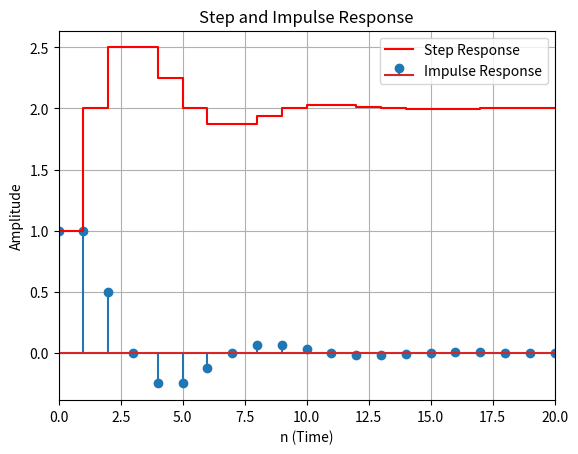
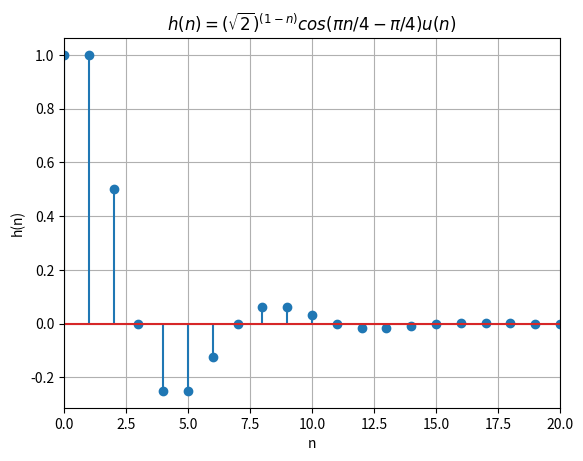

Generate these figures, in order, with matplotlib:
'''
    Problem 4.3 - impulse and step response
'''
import numpy as np
from scipy import signal
import matplotlib.pyplot as plt

# Define the system 
num = [1, 0, 0]     # z^2 (numerator)
den = [1, -1, 0.5]  # z^2 - z + 0.5 (denominator)
dt = 1              # Sampling time

# Compute the impulse response
n, h = signal.dimpulse((num, den, dt))

# Plot the impulse response
plt.stem(n, h[0], label ="Impulse Response")
plt.xlabel('n (Time)')
plt.ylabel('Amplitude')
plt.grid()

# Create a discrete-time system representation
#system = signal.dlti(num, den, dt)
sys = signal.TransferFunction(num,den,dt=1)

# Calculate the step response
n, y = signal.dstep(sys)

# Plot the step response
plt.step(n, y[0],'r',where='post',label ="Step Response")
#plt.plot(t,y[0],'r',label ="Step Response")
#plt.stairs(t, y[0],label ="Step Response")
plt.title('Step and Impulse Response')
plt.xlim((0,20))
plt.legend()

# Impulse response from equation
h1 = (np.sqrt(2))**(1-n) * np.cos(np.pi*n/4 - np.pi/4)
plt.figure()
plt.stem(n,h1)
plt.xlabel('n')
plt.ylabel('h(n)')
plt.xlim((0,20))
plt.grid()
plt.title(r'$h(n)=(\sqrt{2})^{(1-n)} cos(\pi n/4 - \pi/4) u(n)$')
plt.show()
